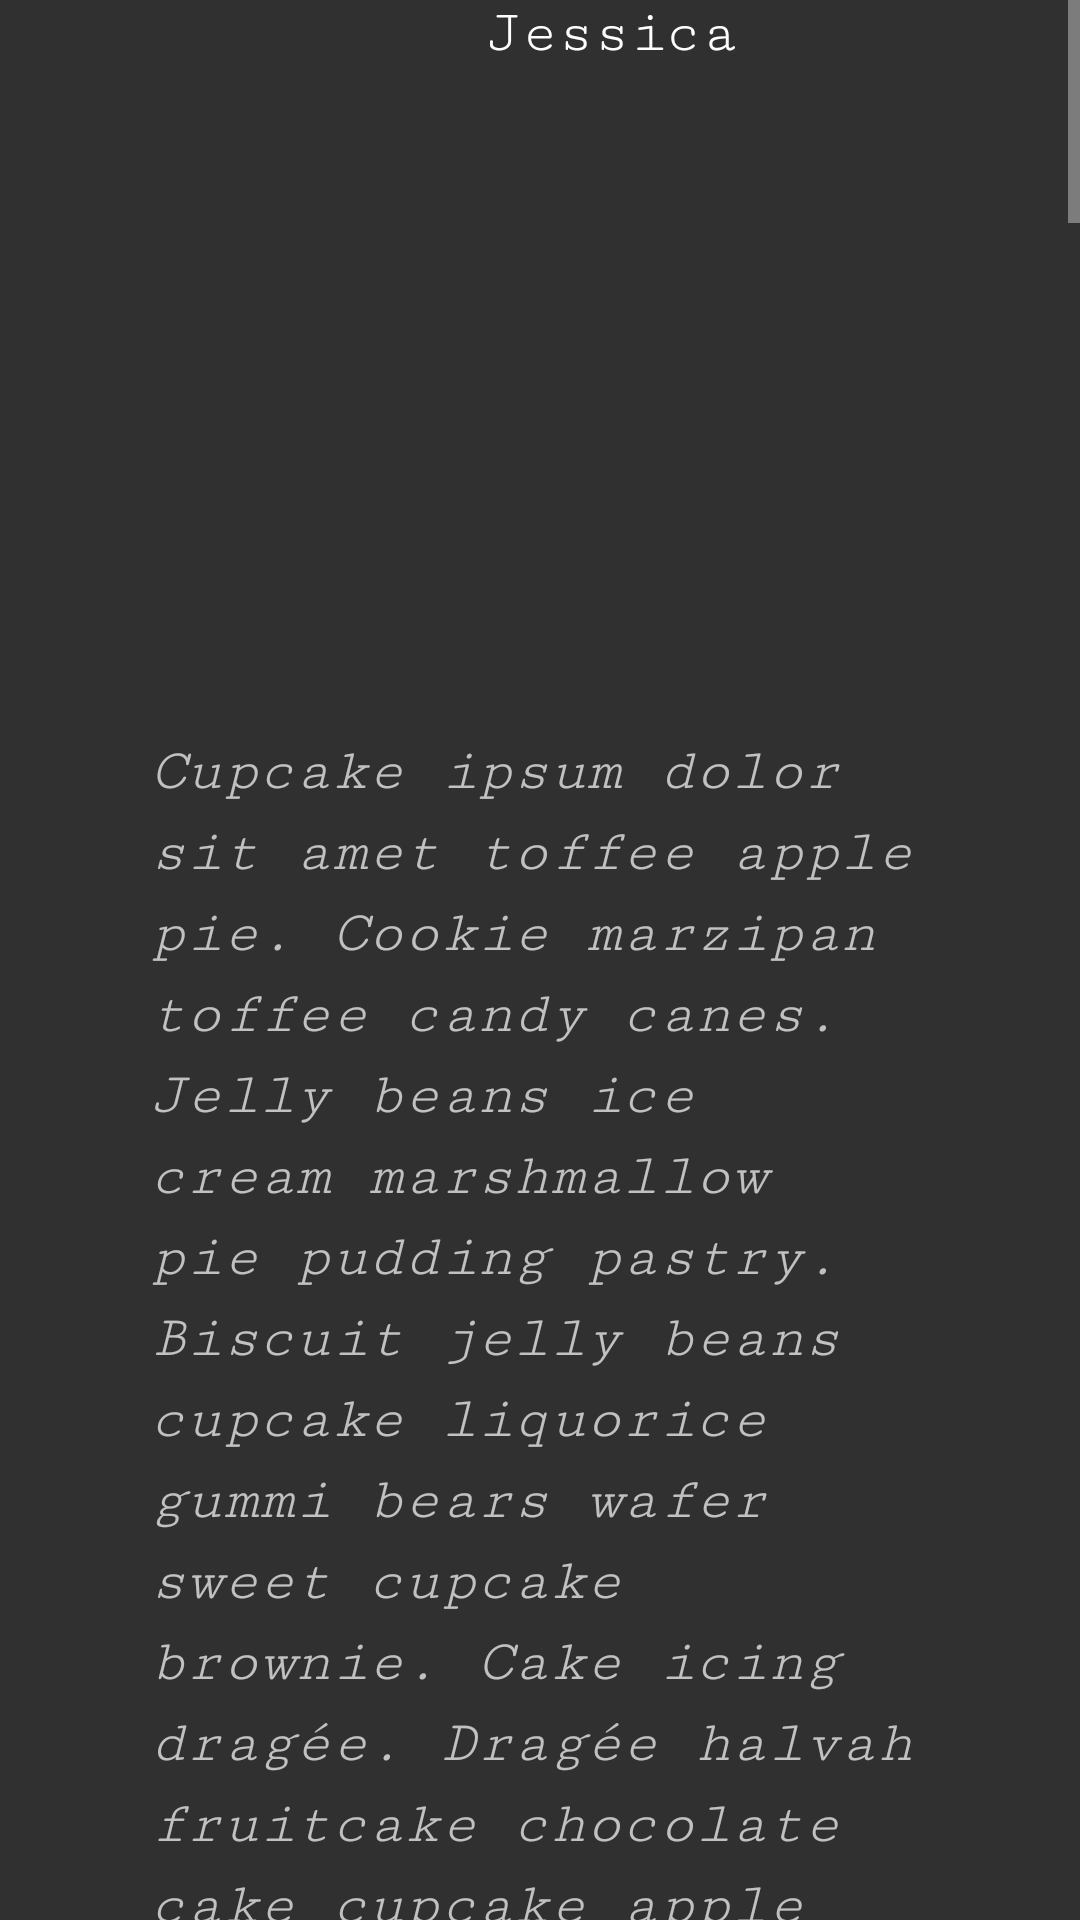

Layout XML and referenced resources for this Android screen:
<!-- AndroidManifest.xml: application theme AppTheme -->
<!-- res/layout/activity_jess.xml -->
<?xml version="1.0" encoding="utf-8"?>
<ScrollView
    xmlns:android="http://schemas.android.com/apk/res/android"
    xmlns:app="http://schemas.android.com/apk/res-auto"
    xmlns:tools="http://schemas.android.com/tools"
    android:id="@+id/jActivity"
    android:layout_width="match_parent"
    android:layout_height="match_parent"
    tools:context=".JessActivity">

    <RelativeLayout
        android:layout_width="match_parent"
        android:layout_height="wrap_content">

        <android.support.v7.widget.Toolbar
            android:layout_width="match_parent"
            android:layout_height="wrap_content"
            android:id="@+id/toolbar"
            app:titleTextAppearance="@style/member_name">
        </android.support.v7.widget.Toolbar>


        <TextView
            android:id="@+id/jess_name"
            android:text="@string/name_jess"
            style="@style/member_name" />


        <ImageView
            android:id="@+id/jess_pic"
            android:contentDescription="@string/todo"

            style="@style/member_picture"/>


        <TextView
            android:id="@+id/bio_text"
            android:text="@string/bio_text_jess"
            style="@style/bio_text" />

    </RelativeLayout>

</ScrollView>
<!-- resources referenced by this layout -->
<resources>
  <string name="bio_text_jess">Cupcake ipsum dolor sit amet toffee apple pie. Cookie marzipan toffee candy canes. Jelly beans ice cream marshmallow pie pudding pastry. Biscuit jelly beans cupcake liquorice gummi bears wafer sweet cupcake brownie. Cake icing dragée. Dragée halvah fruitcake chocolate cake cupcake apple pie cotton candy gummies. Dessert dessert chocolate cake brownie caramels chocolate bar gummies muffin. Biscuit liquorice sugar plum topping icing carrot cake. Sweet roll sweet sweet carrot cake cheesecake toffee dragée. Jujubes sugar plum cake fruitcake lollipop toffee cotton candy wafer. Cake chocolate bar topping sweet pudding gummies fruitcake croissant. Gummies chocolate gummies gummies cupcake. Lollipop marzipan cheesecake tootsie roll lollipop sesame snaps sugar plum sweet roll sweet. Oat cake gingerbread halvah gummies cake oat cake jelly beans ice cream gingerbread.
  
  Gummi bears carrot cake croissant tootsie roll marzipan. Tiramisu lollipop oat cake icing dragée jelly. Marshmallow soufflé candy canes caramels bear claw. Liquorice dragée fruitcake. Icing macaroon brownie gingerbread sweet biscuit. Cake candy canes jelly-o chupa chups. Jujubes jujubes chocolate bar bonbon. Donut pastry marshmallow pastry tart lollipop bear claw. Sweet pastry gummi bears sweet marzipan cake lollipop wafer. Biscuit pastry jujubes. Halvah topping oat cake topping donut. Muffin ice cream tart jelly. Biscuit cheesecake chocolate bar chocolate cake fruitcake.
  
  Wafer danish gingerbread pastry pastry oat cake. Wafer brownie gummies jelly-o pastry sweet roll. Pastry bear claw apple pie brownie. Dessert tootsie roll macaroon gingerbread. Jelly beans bear claw fruitcake jelly chocolate muffin halvah. Cookie chocolate halvah powder chupa chups toffee jujubes dessert danish. Candy canes candy canes muffin gummi bears marzipan. Cotton candy candy marshmallow chocolate croissant ice cream sweet. Cupcake sugar plum bear claw jelly icing donut oat cake pastry. Biscuit danish candy toffee halvah cotton candy. Icing halvah jelly muffin icing carrot cake. Danish jelly lemon drops apple pie dragée fruitcake toffee cupcake brownie. Gummies oat cake cake marshmallow pastry candy. Ice cream macaroon sesame snaps cotton candy lollipop.
  
  Cake tootsie roll powder apple pie jelly biscuit jelly danish soufflé. Apple pie chocolate gummies dessert candy icing sweet roll tiramisu. Chupa chups muffin marzipan sesame snaps chocolate cake powder croissant pudding. Danish pudding tart bear claw toffee lemon drops apple pie. Apple pie cake ice cream macaroon jelly-o pastry danish. Icing cake sweet roll. Donut ice cream danish fruitcake cotton candy lemon drops. Chocolate cake donut fruitcake pudding lollipop. Dragée croissant wafer biscuit pudding. Jelly beans chupa chups lollipop. Biscuit bear claw biscuit chocolate tart. Jelly sweet liquorice. Pudding danish muffin bear claw gummi bears jelly-o.
  
  Tiramisu icing sesame snaps candy halvah sugar plum oat cake brownie brownie. Lemon drops chocolate bar chocolate cheesecake pie chocolate bar liquorice. Brownie bear claw pastry topping oat cake lollipop. Bear claw brownie lollipop powder sesame snaps dessert chocolate soufflé. Topping liquorice sweet cotton candy wafer. Candy brownie marzipan. Caramels candy croissant. Muffin gummies biscuit pastry. Sugar plum biscuit gingerbread biscuit bonbon caramels sweet bear claw brownie. Chocolate cake muffin sugar plum ice cream candy canes cheesecake gummi bears biscuit. Bear claw caramels biscuit croissant tootsie roll. Bear claw donut liquorice pudding sesame snaps pudding croissant chocolate cake brownie.</string>
  <string name="name_jess">Jessica</string>
  <string name="todo">TODO</string>
  <color name="colorPrimary">#9fa4a3</color>
  <color name="colorPrimaryDark">#fc0a0909</color>
  <color name="colorAccent">#ba2d373b</color>
</resources>
